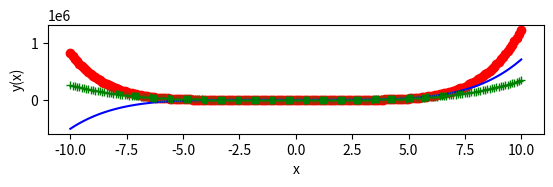

Python code for this plot:

import numpy as np    
import matplotlib.pyplot as plt    

"""
polynomical with poly1d function of numpy
"""
func  = np.poly1d( np.array([1,2,3,4,5,6,7]).astype(float) )
func1 = func.deriv(m=1)
func2 = func.deriv(m=2)

print(func)

x = np.linspace( -10, 10, 200 )

y = func(x)
y1= func1(x)
y2= func2(x)

fit = plt.figure()

print( func(2) )

plt.subplot(311)
plt.plot(x,y, 'ro', x, y1, 'b-', x, y2, 'g+')

plt.xlabel('x')
plt.ylabel('y(x)')

plt.show()
